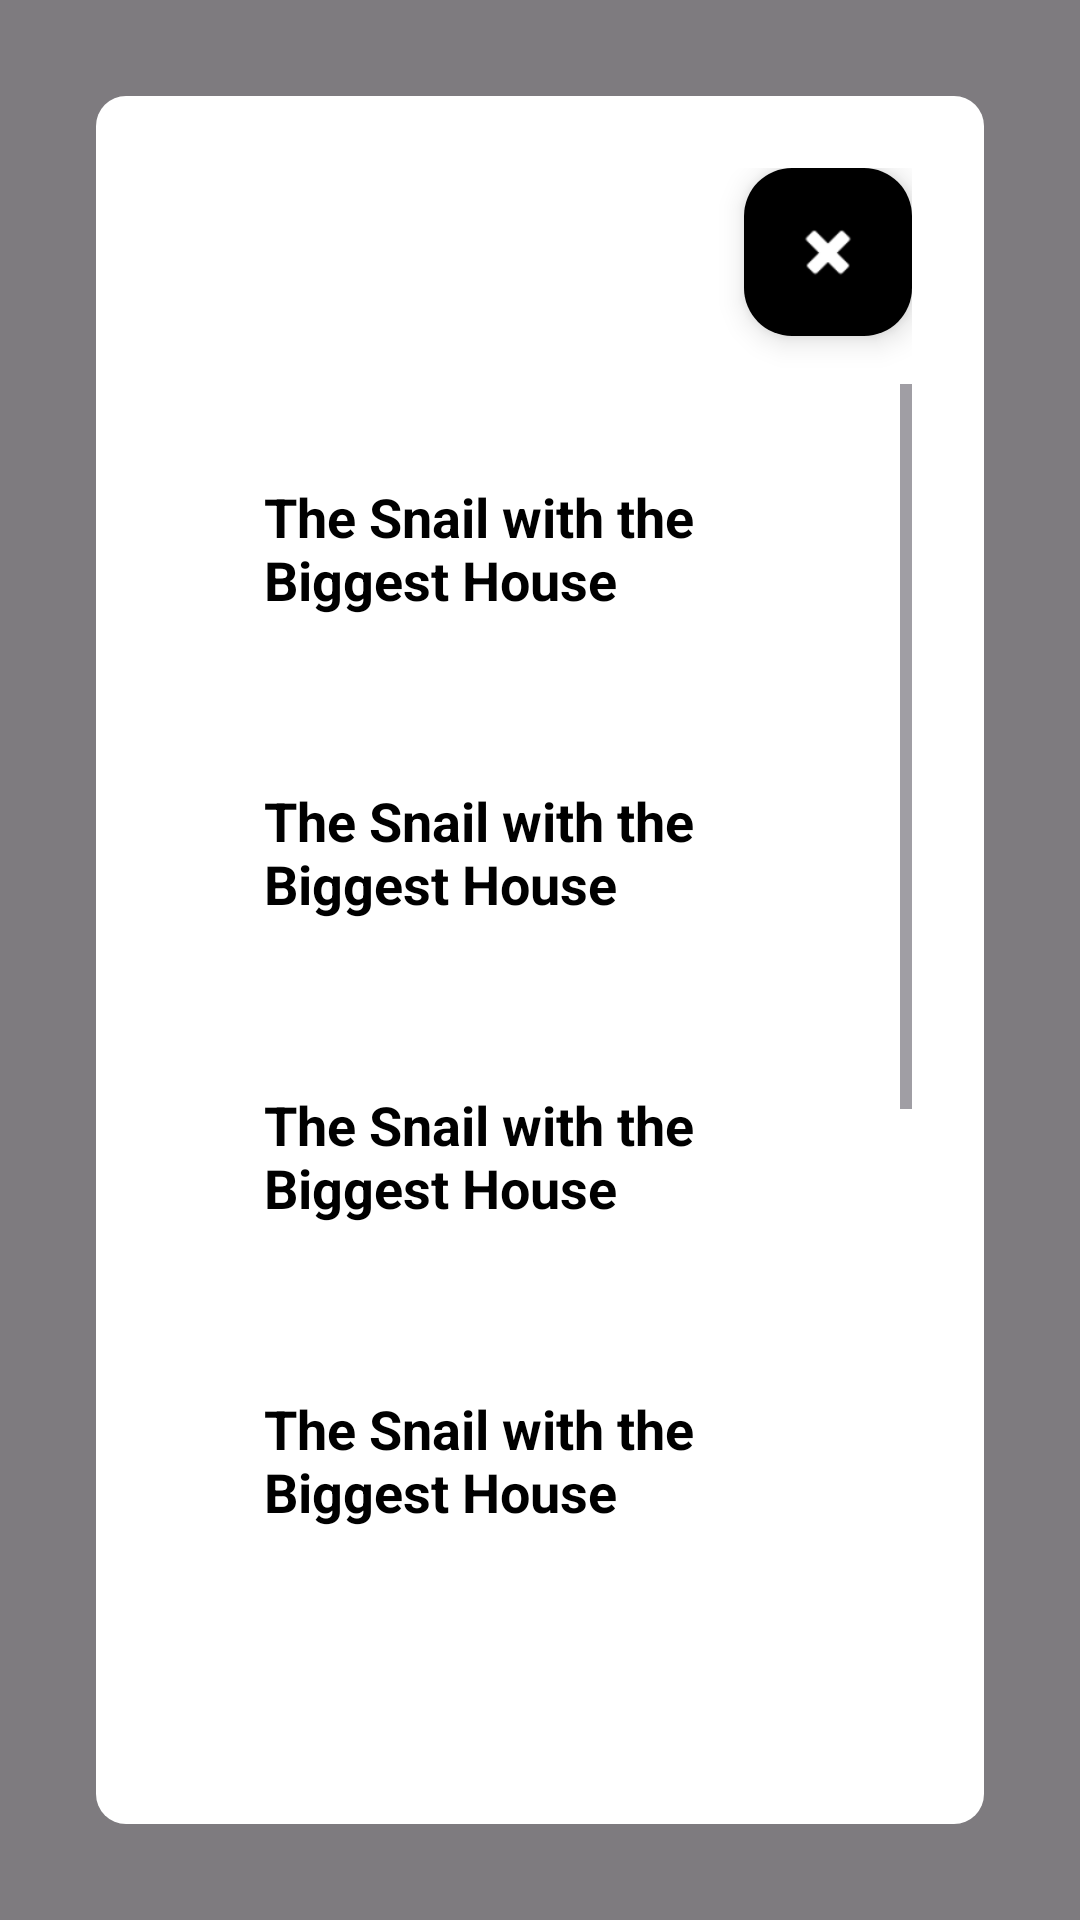

This screen was rendered from an Android layout file. Write that file and the resources it references.
<!-- AndroidManifest.xml: application theme Theme.SPEAK -->
<!-- res/layout/modal_passage_selection.xml -->
<?xml version="1.0" encoding="utf-8"?>
<androidx.constraintlayout.widget.ConstraintLayout xmlns:android="http://schemas.android.com/apk/res/android"
    xmlns:app="http://schemas.android.com/apk/res-auto"
    android:layout_width="match_parent"
    android:layout_height="match_parent"
    android:background="#80000000">

    
    <androidx.constraintlayout.widget.ConstraintLayout
        android:id="@+id/modalContent"
        android:layout_width="0dp"
        android:layout_height="0dp"
        android:layout_margin="32dp"
        android:background="@drawable/frame_background"
        android:backgroundTint="#FFFFFF"
        android:padding="24dp"
        app:layout_constraintBottom_toBottomOf="parent"
        app:layout_constraintEnd_toEndOf="parent"
        app:layout_constraintStart_toStartOf="parent"
        app:layout_constraintTop_toTopOf="parent">

        
        <com.google.android.material.floatingactionbutton.FloatingActionButton
            android:id="@+id/closeButton"
            android:layout_width="wrap_content"
            android:layout_height="wrap_content"
            android:backgroundTint="#000000"
            android:src="@android:drawable/ic_delete"
            app:fabSize="mini"
            app:layout_constraintEnd_toEndOf="parent"
            app:layout_constraintTop_toTopOf="parent"
            app:tint="#FFFFFF" />

        
        <ScrollView
            android:id="@+id/passageScrollView"
            android:layout_width="0dp"
            android:layout_height="0dp"
            android:layout_marginTop="16dp"
            android:layout_marginBottom="16dp"
            app:layout_constraintBottom_toBottomOf="parent"
            app:layout_constraintEnd_toEndOf="parent"
            app:layout_constraintStart_toStartOf="parent"
            app:layout_constraintTop_toBottomOf="@+id/closeButton">

            <LinearLayout
                android:id="@+id/passageListLayout"
                android:layout_width="match_parent"
                android:layout_height="wrap_content"
                android:orientation="vertical"
                android:padding="16dp">

                
                <TextView
                    android:id="@+id/passage1"
                    android:layout_width="match_parent"
                    android:layout_height="wrap_content"
                    android:layout_marginBottom="24dp"
                    android:background="?android:attr/selectableItemBackground"
                    android:clickable="true"
                    android:focusable="true"
                    android:padding="16dp"
                    android:text="The Snail with the Biggest House"
                    android:textColor="#000000"
                    android:textSize="18sp"
                    android:textStyle="bold" />

                
                <TextView
                    android:id="@+id/passage2"
                    android:layout_width="match_parent"
                    android:layout_height="wrap_content"
                    android:layout_marginBottom="24dp"
                    android:background="?android:attr/selectableItemBackground"
                    android:clickable="true"
                    android:focusable="true"
                    android:padding="16dp"
                    android:text="The Snail with the Biggest House"
                    android:textColor="#000000"
                    android:textSize="18sp"
                    android:textStyle="bold" />

                
                <TextView
                    android:id="@+id/passage3"
                    android:layout_width="match_parent"
                    android:layout_height="wrap_content"
                    android:layout_marginBottom="24dp"
                    android:background="?android:attr/selectableItemBackground"
                    android:clickable="true"
                    android:focusable="true"
                    android:padding="16dp"
                    android:text="The Snail with the Biggest House"
                    android:textColor="#000000"
                    android:textSize="18sp"
                    android:textStyle="bold" />

                
                <TextView
                    android:id="@+id/passage4"
                    android:layout_width="match_parent"
                    android:layout_height="wrap_content"
                    android:layout_marginBottom="24dp"
                    android:background="?android:attr/selectableItemBackground"
                    android:clickable="true"
                    android:focusable="true"
                    android:padding="16dp"
                    android:text="The Snail with the Biggest House"
                    android:textColor="#000000"
                    android:textSize="18sp"
                    android:textStyle="bold" />

                
                <TextView
                    android:id="@+id/passage5"
                    android:layout_width="match_parent"
                    android:layout_height="wrap_content"
                    android:layout_marginBottom="24dp"
                    android:background="?android:attr/selectableItemBackground"
                    android:clickable="true"
                    android:focusable="true"
                    android:padding="16dp"
                    android:text="The Little Red Hen"
                    android:textColor="#000000"
                    android:textSize="18sp"
                    android:textStyle="bold" />

                <TextView
                    android:id="@+id/passage6"
                    android:layout_width="match_parent"
                    android:layout_height="wrap_content"
                    android:layout_marginBottom="24dp"
                    android:background="?android:attr/selectableItemBackground"
                    android:clickable="true"
                    android:focusable="true"
                    android:padding="16dp"
                    android:text="The Three Little Pigs"
                    android:textColor="#000000"
                    android:textSize="18sp"
                    android:textStyle="bold" />

                <TextView
                    android:id="@+id/passage7"
                    android:layout_width="match_parent"
                    android:layout_height="wrap_content"
                    android:layout_marginBottom="24dp"
                    android:background="?android:attr/selectableItemBackground"
                    android:clickable="true"
                    android:focusable="true"
                    android:padding="16dp"
                    android:text="Goldilocks and the Three Bears"
                    android:textColor="#000000"
                    android:textSize="18sp"
                    android:textStyle="bold" />

                <TextView
                    android:id="@+id/passage8"
                    android:layout_width="match_parent"
                    android:layout_height="wrap_content"
                    android:layout_marginBottom="24dp"
                    android:background="?android:attr/selectableItemBackground"
                    android:clickable="true"
                    android:focusable="true"
                    android:padding="16dp"
                    android:text="The Tortoise and the Hare"
                    android:textColor="#000000"
                    android:textSize="18sp"
                    android:textStyle="bold" />

            </LinearLayout>

        </ScrollView>

    </androidx.constraintlayout.widget.ConstraintLayout>

</androidx.constraintlayout.widget.ConstraintLayout>
<!-- resources referenced by this layout -->
<resources>
  <!-- drawable frame_background (drawable) -->
  <?xml version="1.0" encoding="utf-8"?>
  <shape xmlns:android="http://schemas.android.com/apk/res/android">
      <solid android:color="#00BCD4"/>
      <corners android:radius="10dp"/>
  </shape>
  <style name="Theme.SPEAK" parent="Base.Theme.SPEAK" />
  <style name="Base.Theme.SPEAK" parent="Theme.Material3.Light.NoActionBar">
          
          <item name="android:forceDarkAllowed" tools:targetApi="q">false</item>
      </style>
</resources>
